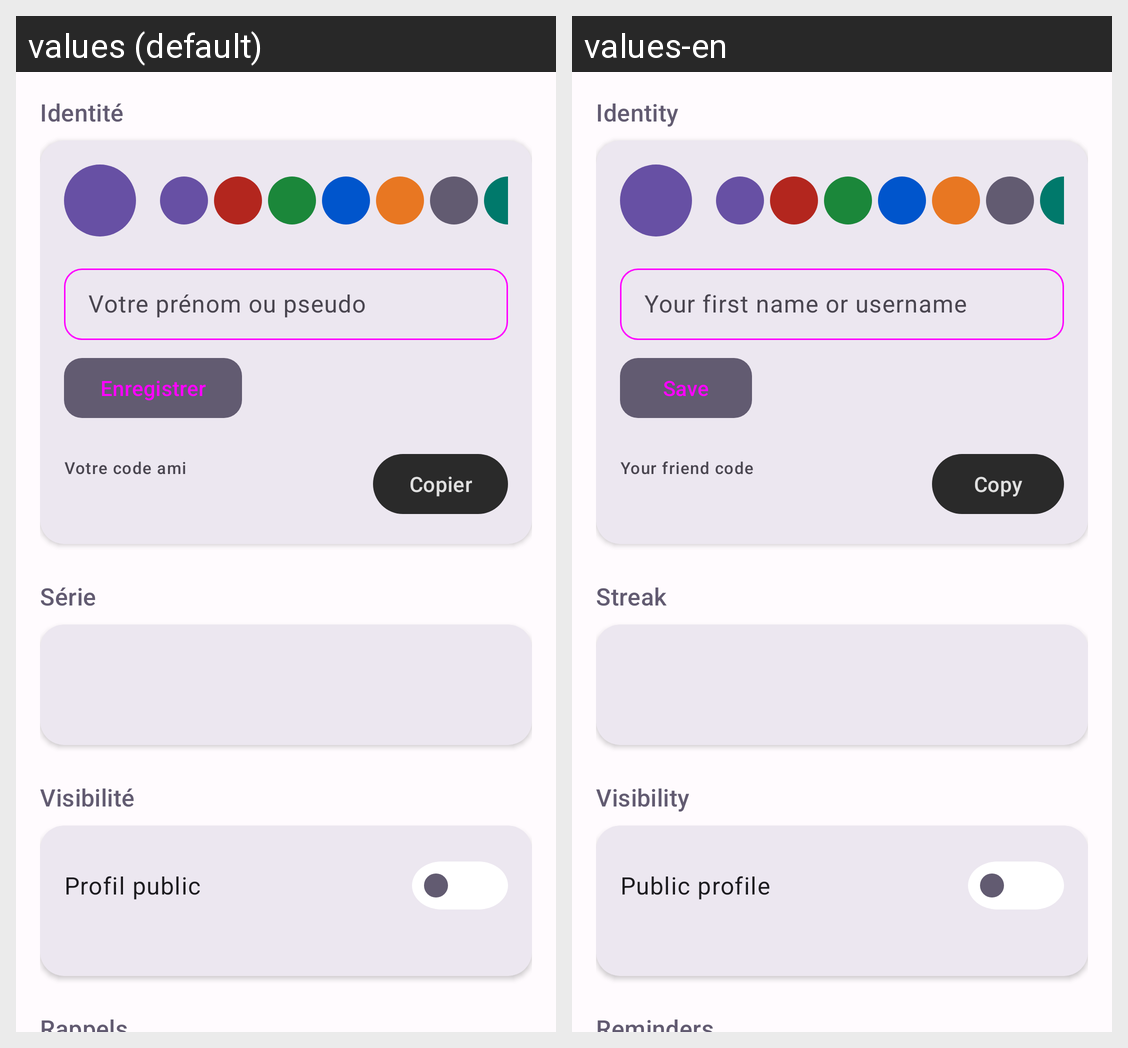

Here is an Android app screen in its default locale and in the app's own translations. Write out the translated-string differences for the strings that appear on this screen.
Android screen res/layout/fragment_profile.xml rendered under 2 locales, left to right: values (default), values-en. Device: Nexus 5 (rendered at 1080×1920; each locale shown at half size, 540×960, under a caption strip naming it); theme Theme.APKTASK.
Strings drawn on this screen, with the default value and each locale's value (text and hints the layout hard-codes, and strings that could not be matched under every locale, appear in the picture but are not listed):

profile_section_identity
  values: Identité
  values-en: Identity

profile_name_hint
  values: Votre prénom ou pseudo
  values-en: Your first name or username

btn_save_name
  values: Enregistrer
  values-en: Save

profile_friend_code_label
  values: Votre code ami
  values-en: Your friend code

btn_copy_code
  values: Copier
  values-en: Copy

profile_section_streak
  values: Série
  values-en: Streak

profile_section_visibility
  values: Visibilité
  values-en: Visibility

profile_public_label
  values: Profil public
  values-en: Public profile

profile_section_notifications
  values: Rappels
  values-en: Reminders
